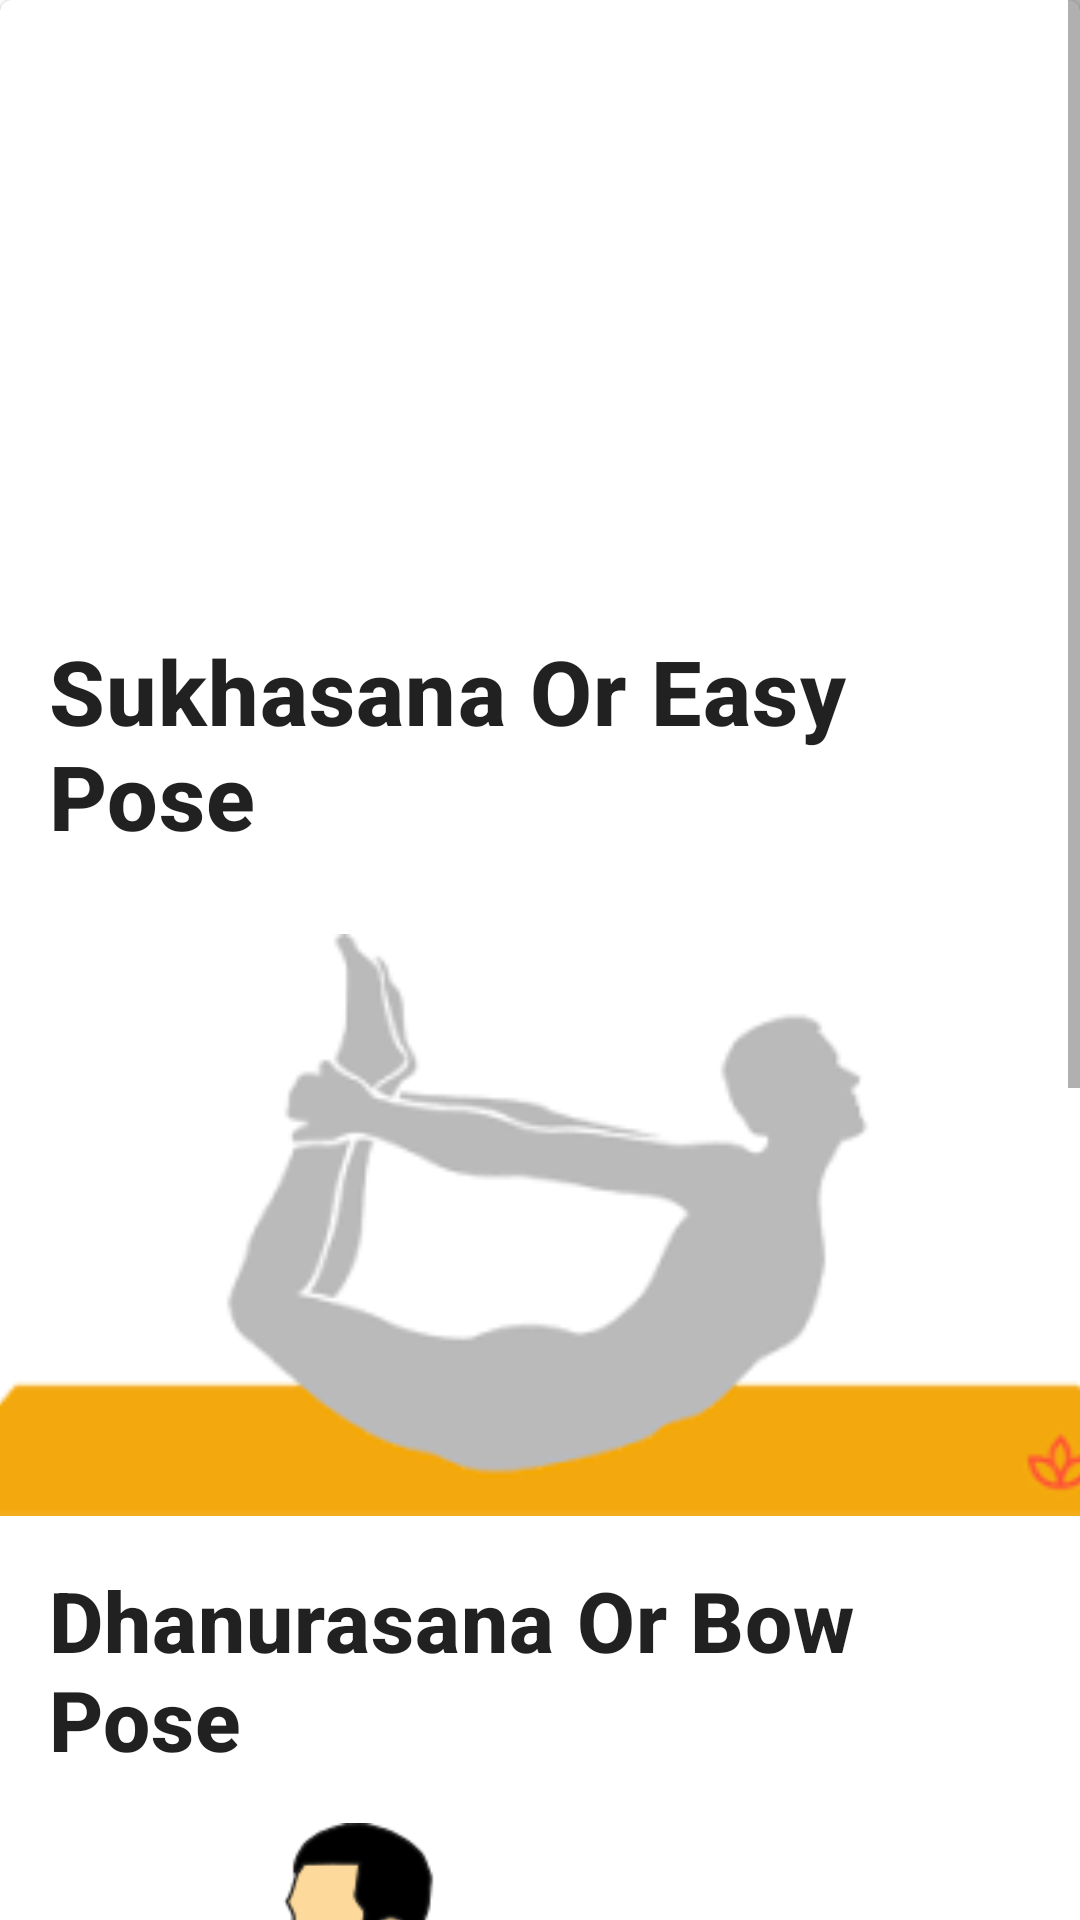

Reconstruct the res/layout file that produces this screen, plus the resources it refers to.
<!-- AndroidManifest.xml: application theme Theme.Doctor -->
<!-- res/layout/fragment_yoga.xml -->
<ScrollView xmlns:android="http://schemas.android.com/apk/res/android"
    android:layout_width="match_parent"
    android:layout_height="wrap_content"
    android:layout_margin="3dp">
    <com.google.android.material.card.MaterialCardView
        android:layout_height="wrap_content"
        android:layout_width="match_parent">
        <LinearLayout
            android:layout_width="match_parent"
            android:layout_height="wrap_content"
            android:orientation="vertical">

            <ImageView
                android:id="@+id/sukhas"
                android:layout_width="match_parent"
                android:layout_height="194dp"
                android:importantForAccessibility="no"
                android:src="@drawable/sukhasana"/>

            <TextView
                android:id="@+id/txt_sukhasana"
                android:layout_width="wrap_content"
                android:layout_height="wrap_content"
                android:padding="16dp"
                android:textSize="30sp"
                android:textStyle="bold"
                android:text="Sukhasana Or Easy Pose"
                android:textAppearance="?attr/textAppearanceHeadline6" />

            <ImageView
                android:id="@+id/dhanura"
                android:layout_width="match_parent"
                android:layout_height="194dp"
                android:importantForAccessibility="no"
                android:scaleType="centerCrop"
                android:src="@drawable/dhanurasana"
                android:layout_marginTop="10dp"/>

            <TextView
                android:id="@+id/text_dhanurasana"
                android:layout_width="wrap_content"
                android:layout_height="wrap_content"
                android:padding="16dp"
                android:textSize="28sp"
                android:text="Dhanurasana Or Bow Pose"
                android:textStyle="bold"
                android:textAppearance="?attr/textAppearanceHeadline6" />
            <ImageView
                android:id="@+id/vakras"
                android:layout_width="match_parent"
                android:layout_height="194dp"
                android:importantForAccessibility="no"
                android:scaleType="centerCrop"
                android:src="@drawable/vakrasana"/>

            <TextView
                android:id="@+id/text_vakrasana"
                android:layout_width="wrap_content"
                android:layout_height="wrap_content"
                android:padding="16dp"
                android:textSize="25sp"
                android:textStyle="bold"
                android:text="Vakrasana Or Twisted Pose"
                android:textAppearance="?attr/textAppearanceHeadline6" />
            <ImageView
                android:id="@+id/kakas"
                android:layout_width="match_parent"
                android:layout_height="194dp"
                android:importantForAccessibility="no"
                android:src="@drawable/kakasana"/>

            <TextView
                android:id="@+id/text_kakasana"
                android:layout_width="wrap_content"
                android:layout_height="wrap_content"
                android:padding="16dp"
                android:textSize="27sp"
                android:textStyle="bold"
                android:text="Kakasana Or Crow Pose"
                android:textAppearance="?attr/textAppearanceHeadline6" />

        </LinearLayout>
    </com.google.android.material.card.MaterialCardView>
</ScrollView>
<!-- resources referenced by this layout -->
<resources>
  <!-- drawable dhanurasana: png bitmap (drawable-v24, 3484 bytes) -->
  <!-- drawable kakasana: png bitmap (drawable-v24, 6152 bytes) -->
  <!-- drawable vakrasana: png bitmap (drawable-v24, 17700 bytes) -->
  <style name="Theme.Doctor" parent="Theme.MaterialComponents.DayNight.DarkActionBar">
          
          <item name="colorPrimary">@color/purple_500</item>
          <item name="colorPrimaryVariant">@color/purple_700</item>
          <item name="colorOnPrimary">@color/white</item>
          
          <item name="colorSecondary">@color/teal_200</item>
          <item name="colorSecondaryVariant">@color/teal_700</item>
          <item name="colorOnSecondary">@color/black</item>
          
          <item name="android:statusBarColor" tools:targetApi="l">?attr/colorPrimaryVariant</item>
          
      </style>
  <color name="purple_500">#FF6200EE</color>
  <color name="purple_700">#FF3700B3</color>
  <color name="white">#FFFFFFFF</color>
  <color name="teal_200">#FF03DAC5</color>
  <color name="teal_700">#FF018786</color>
  <color name="black">#FF000000</color>
</resources>
